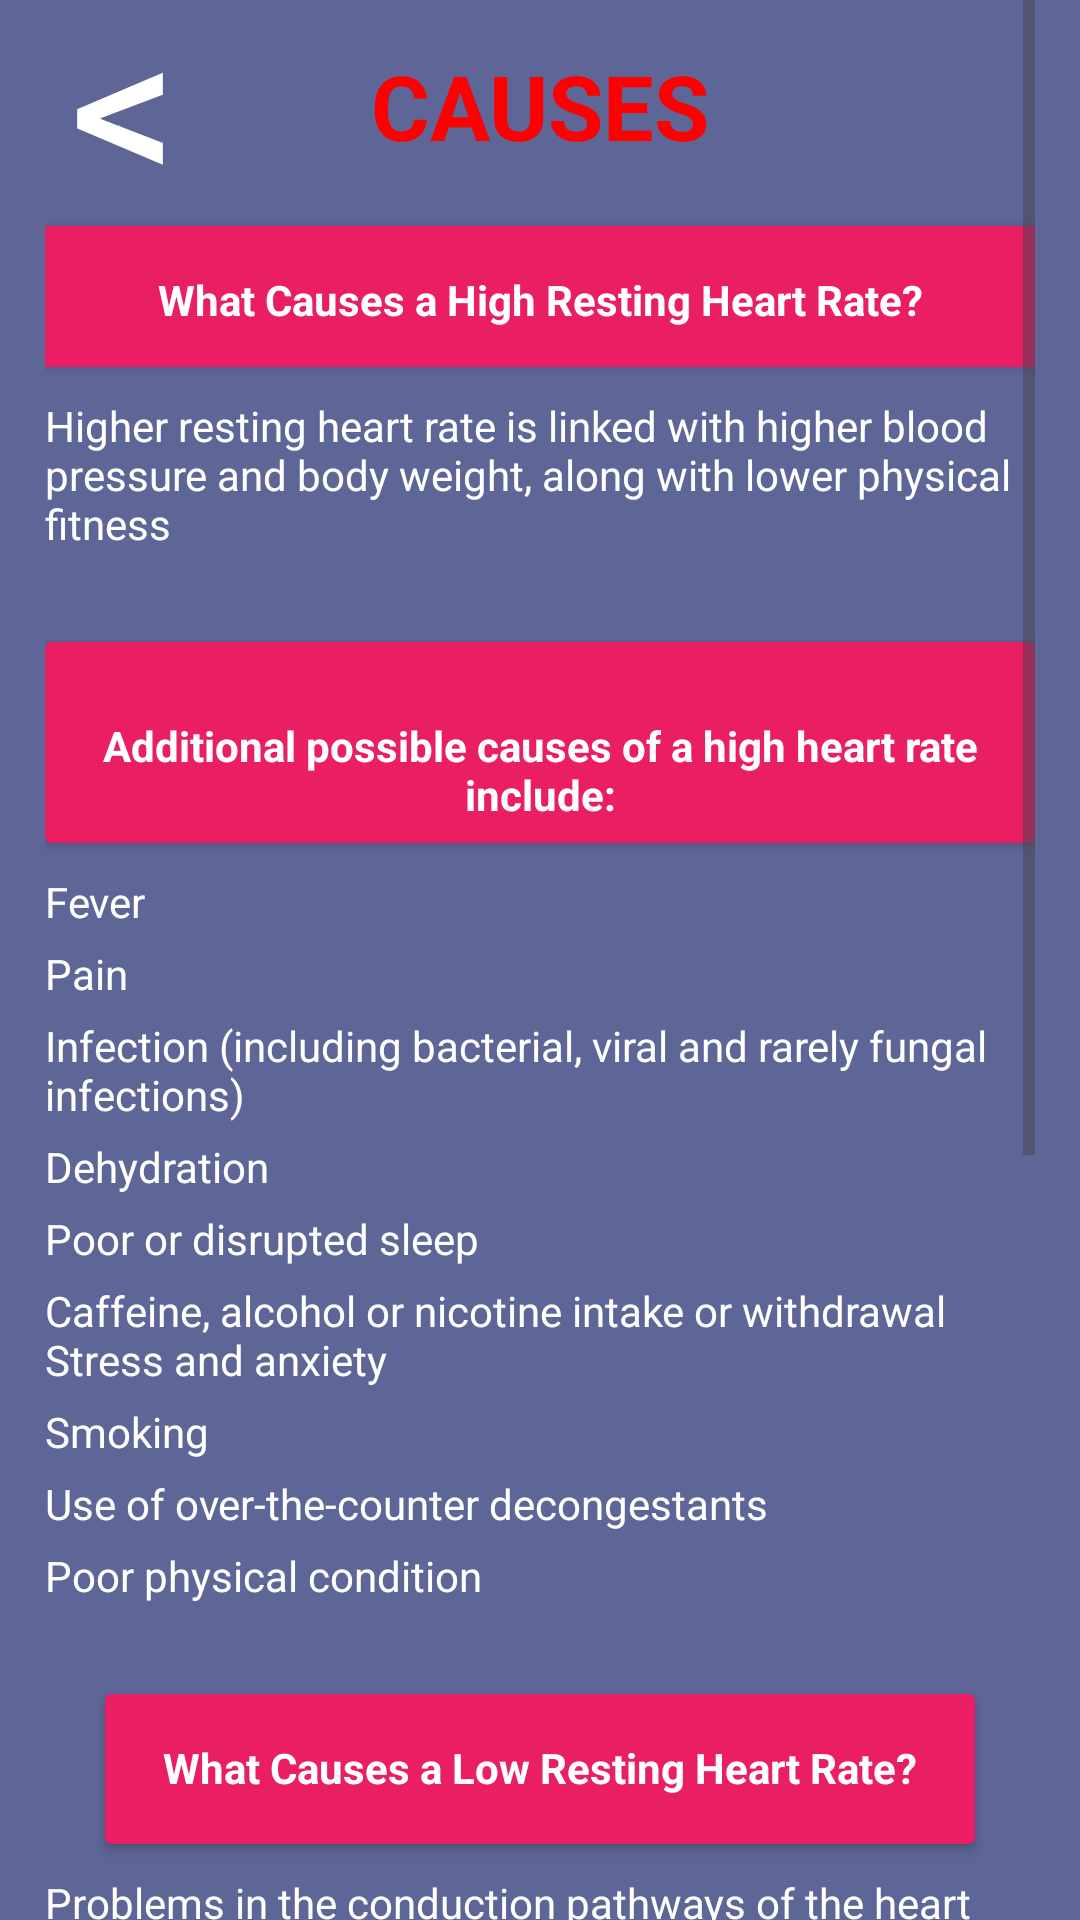

Reconstruct the res/layout file that produces this screen, plus the resources it refers to.
<!-- AndroidManifest.xml: application theme Theme.Finalcardio -->
<!-- res/layout/activity_suggestion_screen.xml -->
<?xml version="1.0" encoding="utf-8"?>
<RelativeLayout xmlns:android="http://schemas.android.com/apk/res/android"
    xmlns:app="http://schemas.android.com/apk/res-auto"
    xmlns:tools="http://schemas.android.com/tools"
    android:layout_width="match_parent"
    android:layout_height="match_parent"
    android:background="#5D6697"
    tools:context=".SuggestionScreen">

    <ImageView
        android:id="@+id/imageView5"
        android:layout_width="wrap_content"
        android:layout_height="wrap_content"
        android:tint="#5E000000"
        app:srcCompat="@drawable/pngbg" />

    <ScrollView
        android:layout_width="match_parent"
        android:layout_height="match_parent"
        android:layout_marginLeft="15sp"
        android:layout_marginRight="15sp">

        <LinearLayout
            android:layout_width="match_parent"
            android:layout_height="wrap_content"
            android:orientation="vertical">

            <TextView
                android:id="@+id/textView"
                android:layout_width="match_parent"
                android:layout_height="wrap_content"
                android:layout_marginTop="15sp"
                android:layout_marginBottom="10sp"
                android:gravity="center"
                android:text="CAUSES"
                android:textColor="#FF0000"
                android:textSize="30sp"
                android:textStyle="bold" />

            <androidx.cardview.widget.CardView
                android:layout_width="339dp"
                android:layout_height="47dp"
                android:layout_gravity="center"
                android:layout_marginLeft="20sp"
                android:layout_marginTop="10sp"
                android:layout_marginRight="20sp"
                app:cardBackgroundColor="#E91E63">

                <TextView
                    android:id="@+id/textView13"
                    android:layout_width="match_parent"
                    android:layout_height="wrap_content"
                    android:layout_marginTop="15sp"
                    android:gravity="center"
                    android:text="What Causes a High Resting Heart Rate?"
                    android:textColor="#FFFFFF"
                    android:textStyle="bold" />

            </androidx.cardview.widget.CardView>

            <TextView
                android:id="@+id/textView12"
                android:layout_width="match_parent"
                android:layout_height="wrap_content"
                android:layout_marginTop="10sp"
                android:layout_marginBottom="20sp"
                android:text="Higher resting heart rate is linked with higher blood pressure and body weight, along with lower physical fitness"
                android:textColor="#FFFFFF" />

            <androidx.cardview.widget.CardView
                android:layout_width="match_parent"
                android:layout_height="67dp"
                android:layout_marginTop="10sp"
                android:foregroundGravity="center"
                app:cardBackgroundColor="#E91E63">

                <TextView
                    android:id="@+id/textView2"
                    android:layout_width="match_parent"
                    android:layout_height="wrap_content"
                    android:layout_marginTop="25sp"
                    android:gravity="center"
                    android:text="Additional possible causes of a high heart rate include:"
                    android:textColor="#FFFFFF"
                    android:textStyle="bold" />
            </androidx.cardview.widget.CardView>

            <TextView
                android:id="@+id/textView3"
                android:layout_width="match_parent"
                android:layout_height="wrap_content"
                android:layout_marginTop="10sp"
                android:text="Fever"
                android:textColor="#FFFFFF" />

            <TextView
                android:id="@+id/textView4"
                android:layout_width="match_parent"
                android:layout_height="wrap_content"
                android:layout_marginTop="5sp"
                android:text="Pain"
                android:textColor="#FFFFFF" />

            <TextView
                android:id="@+id/textView5"
                android:layout_width="match_parent"
                android:layout_height="wrap_content"
                android:layout_marginTop="5sp"
                android:text="Infection (including bacterial, viral and rarely fungal infections)"
                android:textColor="#FFFFFF" />

            <TextView
                android:id="@+id/textView6"
                android:layout_width="match_parent"
                android:layout_height="wrap_content"
                android:layout_marginTop="5sp"
                android:text="Dehydration"
                android:textColor="#FFFFFF" />

            <TextView
                android:id="@+id/textView7"
                android:layout_width="match_parent"
                android:layout_height="wrap_content"
                android:layout_marginTop="5sp"
                android:text="Poor or disrupted sleep"
                android:textColor="#FFFFFF" />

            <TextView
                android:id="@+id/textView8"
                android:layout_width="match_parent"
                android:layout_height="wrap_content"
                android:layout_marginTop="5sp"
                android:text="Caffeine, alcohol or nicotine intake or withdrawal Stress and anxiety"
                android:textColor="#FFFFFF" />

            <TextView
                android:id="@+id/textView9"
                android:layout_width="match_parent"
                android:layout_height="wrap_content"
                android:layout_marginTop="5sp"
                android:text="Smoking"
                android:textColor="#FFFFFF" />

            <TextView
                android:id="@+id/textView10"
                android:layout_width="match_parent"
                android:layout_height="wrap_content"
                android:layout_marginTop="5sp"
                android:text="Use of over-the-counter decongestants"
                android:textColor="#FFFFFF" />

            <TextView
                android:id="@+id/textView11"
                android:layout_width="match_parent"
                android:layout_height="wrap_content"
                android:layout_marginTop="5sp"
                android:text="Poor physical condition"
                android:textColor="#FFFFFF" />

            <androidx.cardview.widget.CardView
                android:layout_width="match_parent"
                android:layout_height="50dp"
                android:layout_marginLeft="20sp"
                android:layout_marginTop="30sp"
                android:layout_marginRight="20sp"
                android:foregroundGravity="center"
                app:cardBackgroundColor="#E91E63">

                <TextView
                    android:id="@+id/textView14"
                    android:layout_width="match_parent"
                    android:layout_height="wrap_content"
                    android:layout_marginTop="15sp"
                    android:gravity="center"
                    android:text="What Causes a Low Resting Heart Rate?"
                    android:textColor="#FFFFFF"
                    android:textStyle="bold" />
            </androidx.cardview.widget.CardView>

            <TextView
                android:id="@+id/textView15"
                android:layout_width="match_parent"
                android:layout_height="wrap_content"
                android:layout_marginTop="10sp"
                android:text="Problems in the conduction pathways of the heart that don't allow electrical impulses to pass properly from the atria to the ventricles."
                android:textColor="#FFFFFF" />

            <androidx.cardview.widget.CardView
                android:layout_width="match_parent"
                android:layout_height="67dp"
                android:layout_marginTop="30sp"
                android:foregroundGravity="center"
                app:cardBackgroundColor="#E91E63">

                <TextView
                    android:id="@+id/textView16"
                    android:layout_width="match_parent"
                    android:layout_height="wrap_content"
                    android:layout_marginTop="25sp"
                    android:gravity="center"
                    android:text="Additional possible causes of a low heart rate include:"
                    android:textColor="#FFFFFF"
                    android:textStyle="bold" />
            </androidx.cardview.widget.CardView>

            <TextView
                android:id="@+id/textView17"
                android:layout_width="match_parent"
                android:layout_height="wrap_content"
                android:layout_marginTop="20sp"
                android:text="Damage to your heart due to aging or heart diseases (such as heart attack), cardiomyopathy or myocarditis"
                android:textColor="#FFFFFF" />

            <TextView
                android:id="@+id/textView18"
                android:layout_width="match_parent"
                android:layout_height="wrap_content"
                android:layout_marginTop="5sp"
                android:text="Hypothyroidism"
                android:textColor="#FFFFFF" />

            <TextView
                android:id="@+id/textView19"
                android:layout_width="match_parent"
                android:layout_height="wrap_content"
                android:layout_marginTop="5sp"
                android:text="Electrolyte imbalance in your blood"
                android:textColor="#FFFFFF" />

            <TextView
                android:id="@+id/textView20"
                android:layout_width="match_parent"
                android:layout_height="wrap_content"
                android:layout_marginTop="5sp"
                android:text="Heart disorder present at birth (congenital heart defect)"
                android:textColor="#FFFFFF" />

            <TextView
                android:id="@+id/textView21"
                android:layout_width="match_parent"
                android:layout_height="wrap_content"
                android:layout_marginTop="5sp"
                android:text="Medicines (such as medicines to treat high blood pressure, sedatives, opioids, heart rhythm disorders and mental illness)"
                android:textColor="#FFFFFF" />

            <TextView
                android:id="@+id/textView22"
                android:layout_width="match_parent"
                android:layout_height="wrap_content"
                android:layout_marginTop="5sp"
                android:layout_marginBottom="50sp"
                android:text="Sleep apnoea"
                android:textColor="#FFFFFF" />

        </LinearLayout>
    </ScrollView>

    <Button
        android:id="@+id/btnBack"
        android:layout_width="100dp"
        android:layout_height="65dp"
        android:layout_marginTop="10sp"
        android:layout_marginRight="60sp"
        android:backgroundTint="#00673AB7"
        android:text="b                                                         "
        android:textSize="2sp" />

    <ImageView
        android:id="@+id/imageView12"
        android:layout_width="50dp"
        android:layout_height="50dp"
        android:layout_marginLeft="15dp"
        android:layout_marginTop="15dp"
        app:srcCompat="@drawable/less_than_sign" />

</RelativeLayout>
<!-- resources referenced by this layout -->
<resources>
  <!-- drawable less_than_sign: png bitmap (drawable, 12064 bytes) -->
  <style name="Theme.Finalcardio" parent="Base.Theme.Finalcardio" />
  <style name="Base.Theme.Finalcardio" parent="Theme.Material3.DayNight.NoActionBar">
          
          
      </style>
</resources>
